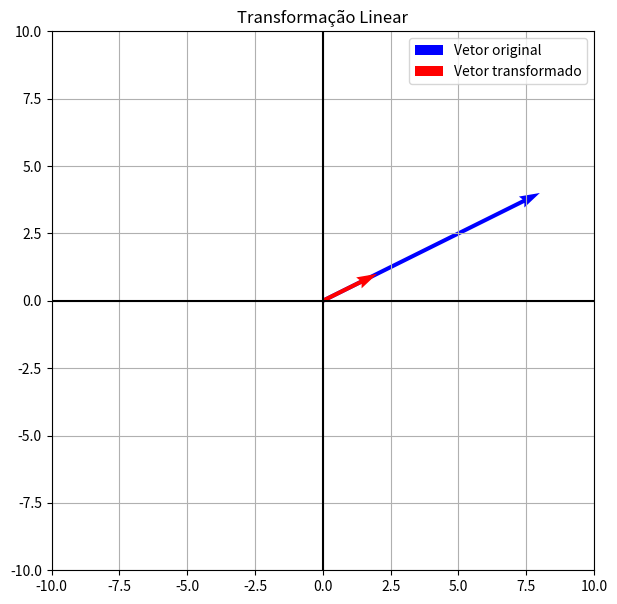

The script that saved this image:
import numpy as np
import matplotlib.pyplot as plt

# MATRIZ DA TRANSFORMAÇÃO
A = np.array([[0.25, 0],[0, 0.25]])

# VETOR ORIGINAL
v = np.array([[8],[4]])

# TRANSFORMAÇÃO
tv = A @ v

print("Vetor original:")
print(v)

print("Vetor transformado:")
print(tv)

# DEFINIÇÃO AUTOMÁTICA DOS LIMITES DO GRÁFICO
maior_valor = max(abs(v[0,0]), abs(v[1,0]), abs(tv[0,0]), abs(tv[1,0]), 1)
limite = maior_valor + 2

# CONSTRUÇÃO DO GRÁFICO
plt.figure(figsize=(7,7))

# VETOR ORIGINAL
plt.quiver(0, 0,
v[0,0], v[1,0],
angles='xy',
scale_units='xy',
scale=1,
color='blue',
label='Vetor original')

# VETOR TRANSFORMADO
plt.quiver(0, 0,
tv[0,0], tv[1,0],
angles='xy',
scale_units='xy',
scale=1,
color='red',
label='Vetor transformado')
plt.xlim(-limite, limite)
plt.ylim(-limite, limite)
plt.axhline(0, color='black')
plt.axvline(0, color='black')
plt.grid()
plt.legend()
plt.title('Transformação Linear')
plt.show()
